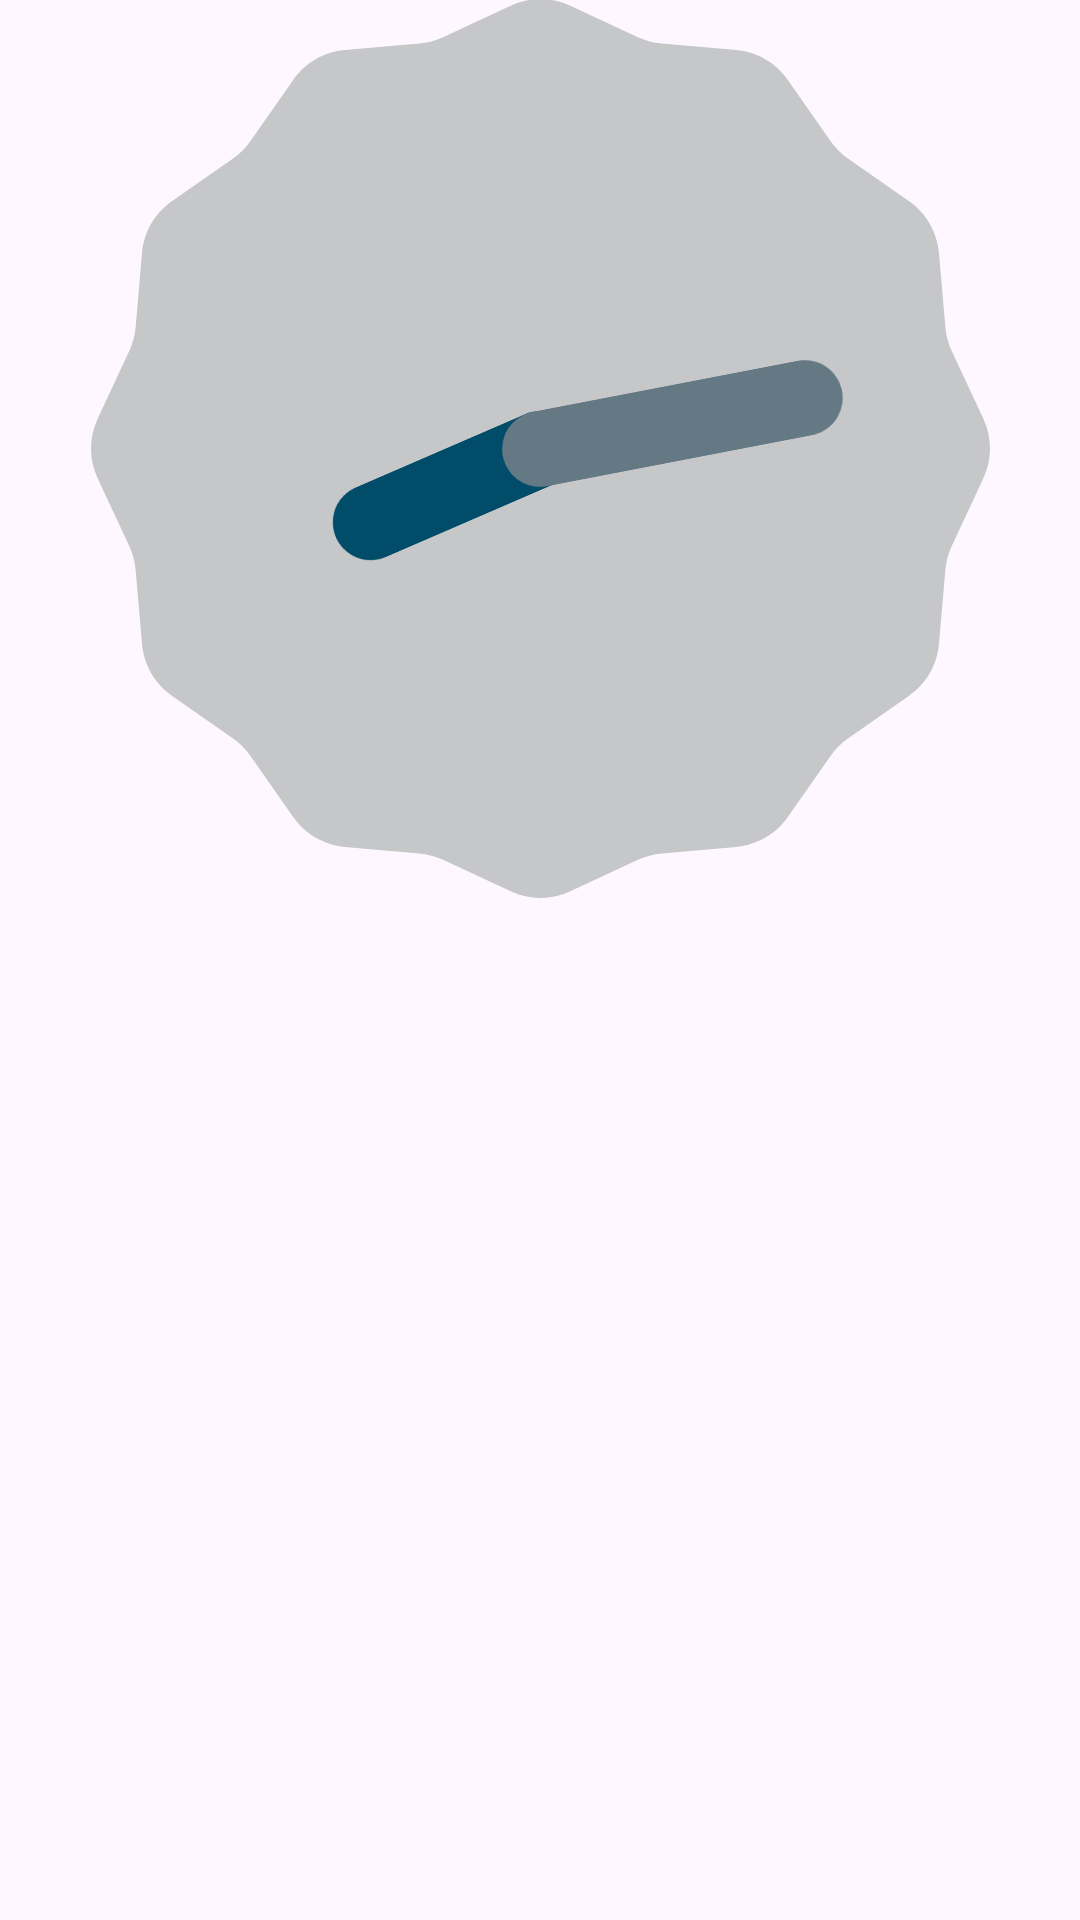

Android layout source for this screen:
<!-- AndroidManifest.xml: application theme Theme.ClockAppFragment -->
<!-- res/layout/fragment_clock.xml -->
<?xml version="1.0" encoding="utf-8"?>
<RelativeLayout xmlns:android="http://schemas.android.com/apk/res/android"
    xmlns:tools="http://schemas.android.com/tools"
    android:layout_width="match_parent"
    android:layout_height="match_parent">

    <AnalogClock
        android:id="@+id/AnalogClock"
        android:layout_width="match_parent"
        android:layout_height="wrap_content"
        android:layout_centerHorizontal="true"
        android:layout_centerVertical="true"
        android:layout_above="@id/textDateTime"
        />

    <TextView
        android:id="@+id/textDateTime"
        android:layout_width="wrap_content"
        android:layout_height="wrap_content"
        android:gravity="center"
        android:layout_centerHorizontal="true"
        android:layout_centerVertical="true"
        android:textSize="30dp" />

    <TextView
        android:id="@+id/textTimeZone"
        android:layout_width="wrap_content"
        android:layout_height="wrap_content"
        android:layout_centerHorizontal="true"
        android:layout_below="@id/textDateTime"
        android:gravity="center"
        android:textSize="30dp" />

</RelativeLayout>
<!-- resources referenced by this layout -->
<resources>
  <style name="Theme.ClockAppFragment" parent="Base.Theme.ClockAppFragment" />
  <style name="Base.Theme.ClockAppFragment" parent="Theme.Material3.DayNight.NoActionBar">
          
          
      </style>
</resources>
